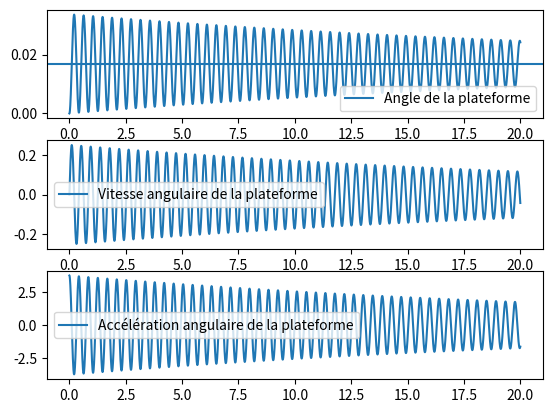

Recreate this plot in Python.
# Simulation d'une grue sur une barge flottante
import math
import matplotlib.pyplot as plt
import numpy as np

### Constantes

g = 9.81  # gravitation [m/s**2]

### Paramètres du système

m_barge = 10  # masse de la barge [kg]
m_charge = 0.7  # mass de la charge déplacée [kg]
m_caisse = 0
h_caisse = 0.1
l_barge = 1  # longueur de la barge [m]
h_barge = 0.08  # hauteur de la barge [m]
d = 2  # distance de la charge
h_charge = 0.1
D = 0.3 # coefficient de frottement visqueux
def calculate_moment_inertie():
    moment_barge = (m_barge * (l_barge ** 2 + h_barge ** 2)) / 12
    moment_caisse = m_caisse * (h_caisse-h_c)**2
    moment_charge = m_charge * (d**2+(h_charge-h_c)**2)
    moment_inertie = moment_barge + moment_caisse + moment_charge
    return moment_inertie

# Grandeurs constantes calculées
m_tot = m_charge + m_barge + m_caisse
f_poussee_gravite = m_tot * g
h_c = m_tot / ((l_barge ** 2) * 1000)
z_g = (m_barge * (h_barge / 2) + m_charge * h_charge + m_caisse * h_caisse / 2) / m_tot
moment_inertie =  calculate_moment_inertie()
angle_stable = math.atan((m_charge*d)/(m_tot * ((l_barge**2)/(12*h_c)-h_c/2-(z_g-h_c))))

### Paramètres de la simulation

step = 0.001  # pas (dt) [s]
end = 20.0  # durée [s]
theta_0 = 0  # angle d'inclinaison du départ

t = np.arange(0, end, step)
x_g = np.empty_like(t)
theta = np.empty_like(t)
v_theta = np.empty_like(t)
a_theta = np.empty_like(t)
x_c = np.empty_like(t)


def get_x_c(theta):
    return (l_barge**2 / (12 * h_c) - (h_c / 2)) * math.sin(theta)


def get_x_g(theta):
    return (math.sin(theta) * (z_g - h_c)) + ((math.cos(theta) * m_charge * d) / m_tot)


def simulation():
    """
    pre: 
    post: exécute une simulation jusqu'à t=end par pas de dt=step.
          Remplit les listes x, v, a des positions, vitesses et accélérations.
    """
    # conditions initiales
    theta[0] = theta_0

    for i in range(len(t) - 1):
        dt = step
        # calcul des centres de force
        x_g[i] = get_x_g(theta[i])
        x_c[i] = get_x_c(theta[i])
        # if i % 100 == 0:
        #     print(theta[i], "poussee", x_c[i], "gravité", x_g[i])
        # calcul des couples
        couple_gravite = f_poussee_gravite * x_g[i]
        couple_archimede = -f_poussee_gravite * x_c[i]
        couple_tot = couple_gravite + couple_archimede
        # calcul accélération, vitesse, position
        a_theta[i] = (couple_tot / moment_inertie) - D * v_theta[i]
        v_theta[i + 1] = v_theta[i] + a_theta[i] * dt
        theta[i + 1] = theta[i] + v_theta[i] * dt
        a_theta[i + 1] = a_theta[i]


def graphiques():
    plt.figure(1)
    plt.subplot(3, 1, 1)
    plt.plot(t, theta, label="Angle de la plateforme")
    plt.axhline(y=angle_stable)
    plt.legend()
    plt.subplot(3, 1, 2)
    plt.plot(t, v_theta, label="Vitesse angulaire de la plateforme")
    plt.legend()
    plt.subplot(3, 1, 3)
    plt.plot(t, a_theta, label="Accélération angulaire de la plateforme")
    plt.legend()
    plt.show()


"""
def graphiques_energie():
    e_ressort = np.empty_like(t)
    e_cin = np.empty_like(t)
    e_tot = np.empty_like(t)
    for i in range(len(t)):
        e_ressort[i] = k * x[i] ** 2 / 2
        e_cin[i] = m * v[i] ** 2 / 2
        e_tot[i] = e_ressort[i] + e_cin[i]

    plt.figure(2)
    plt.plot(t, e_ressort, label="ressort")
    plt.plot(t, e_cin, label="cinétique")
    plt.plot(t, e_tot, label="total")
    plt.legend()
    plt.show()

"""
### programme principal

if __name__ == "__main__":
    simulation()
    graphiques()
# graphiques_energie()

# mu = 0.1
# x_0 = +10.0
# simulation()
# graphiques()
# graphiques_energie()
